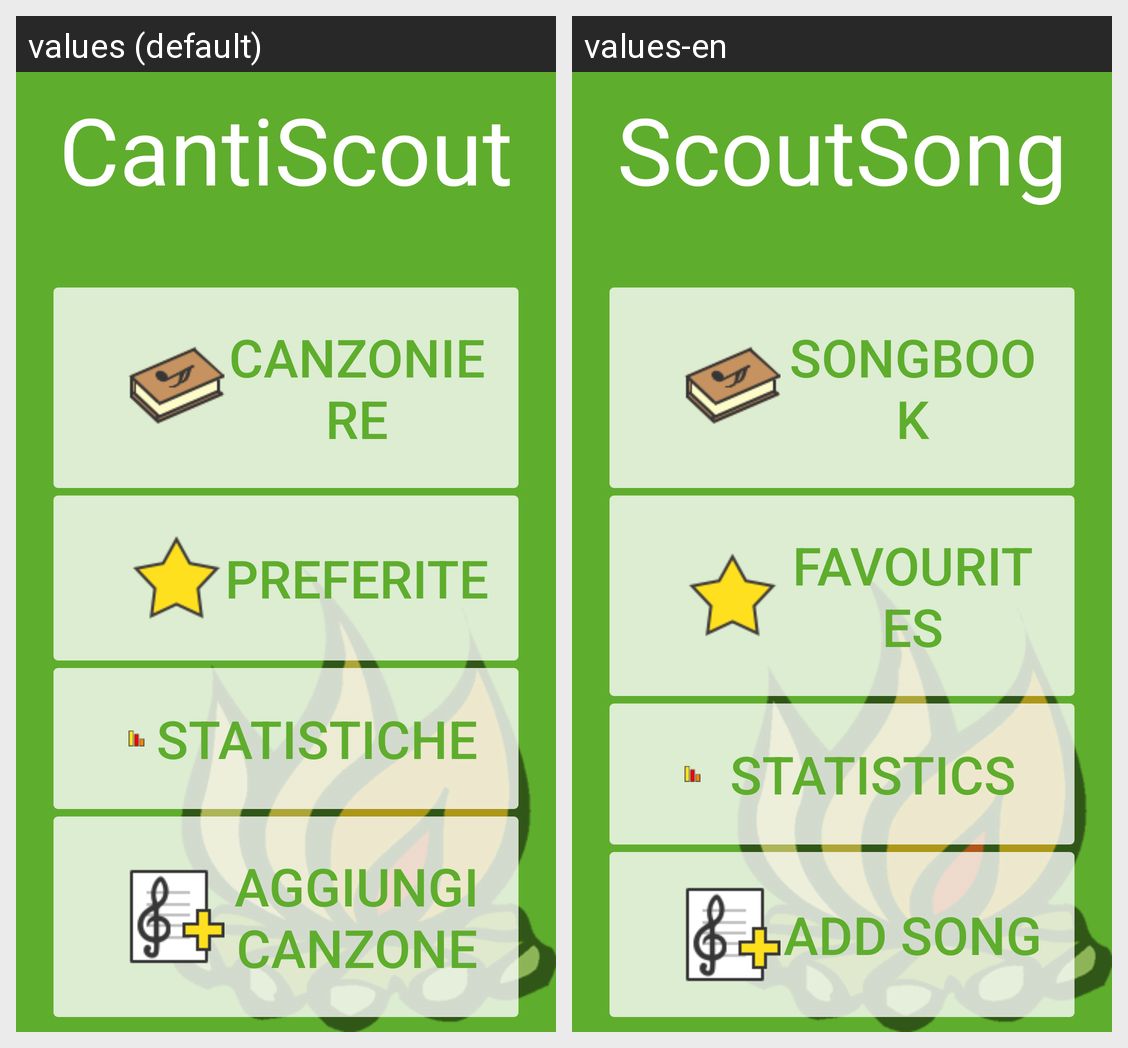

Locale-by-locale string values for the Android screen shown in this grid:
Android screen res/layout/activity_canti.xml rendered under 2 locales, left to right: values (default), values-en. Device: Nexus 5 (rendered at 1080×1920; each locale shown at half size, 540×960, under a caption strip naming it); theme AppTheme.
Strings drawn on this screen, with the default value and each locale's value (text and hints the layout hard-codes, and strings that could not be matched under every locale, appear in the picture but are not listed):

app_name
  values: CantiScout
  values-en: ScoutSong

songbook
  values: Canzoniere
  values-en: Songbook

favouriteMenu
  values: Preferite
  values-en: Favourites

statistics
  values: Statistiche
  values-en: Statistics

addSong
  values: Aggiungi Canzone
  values-en: Add Song
